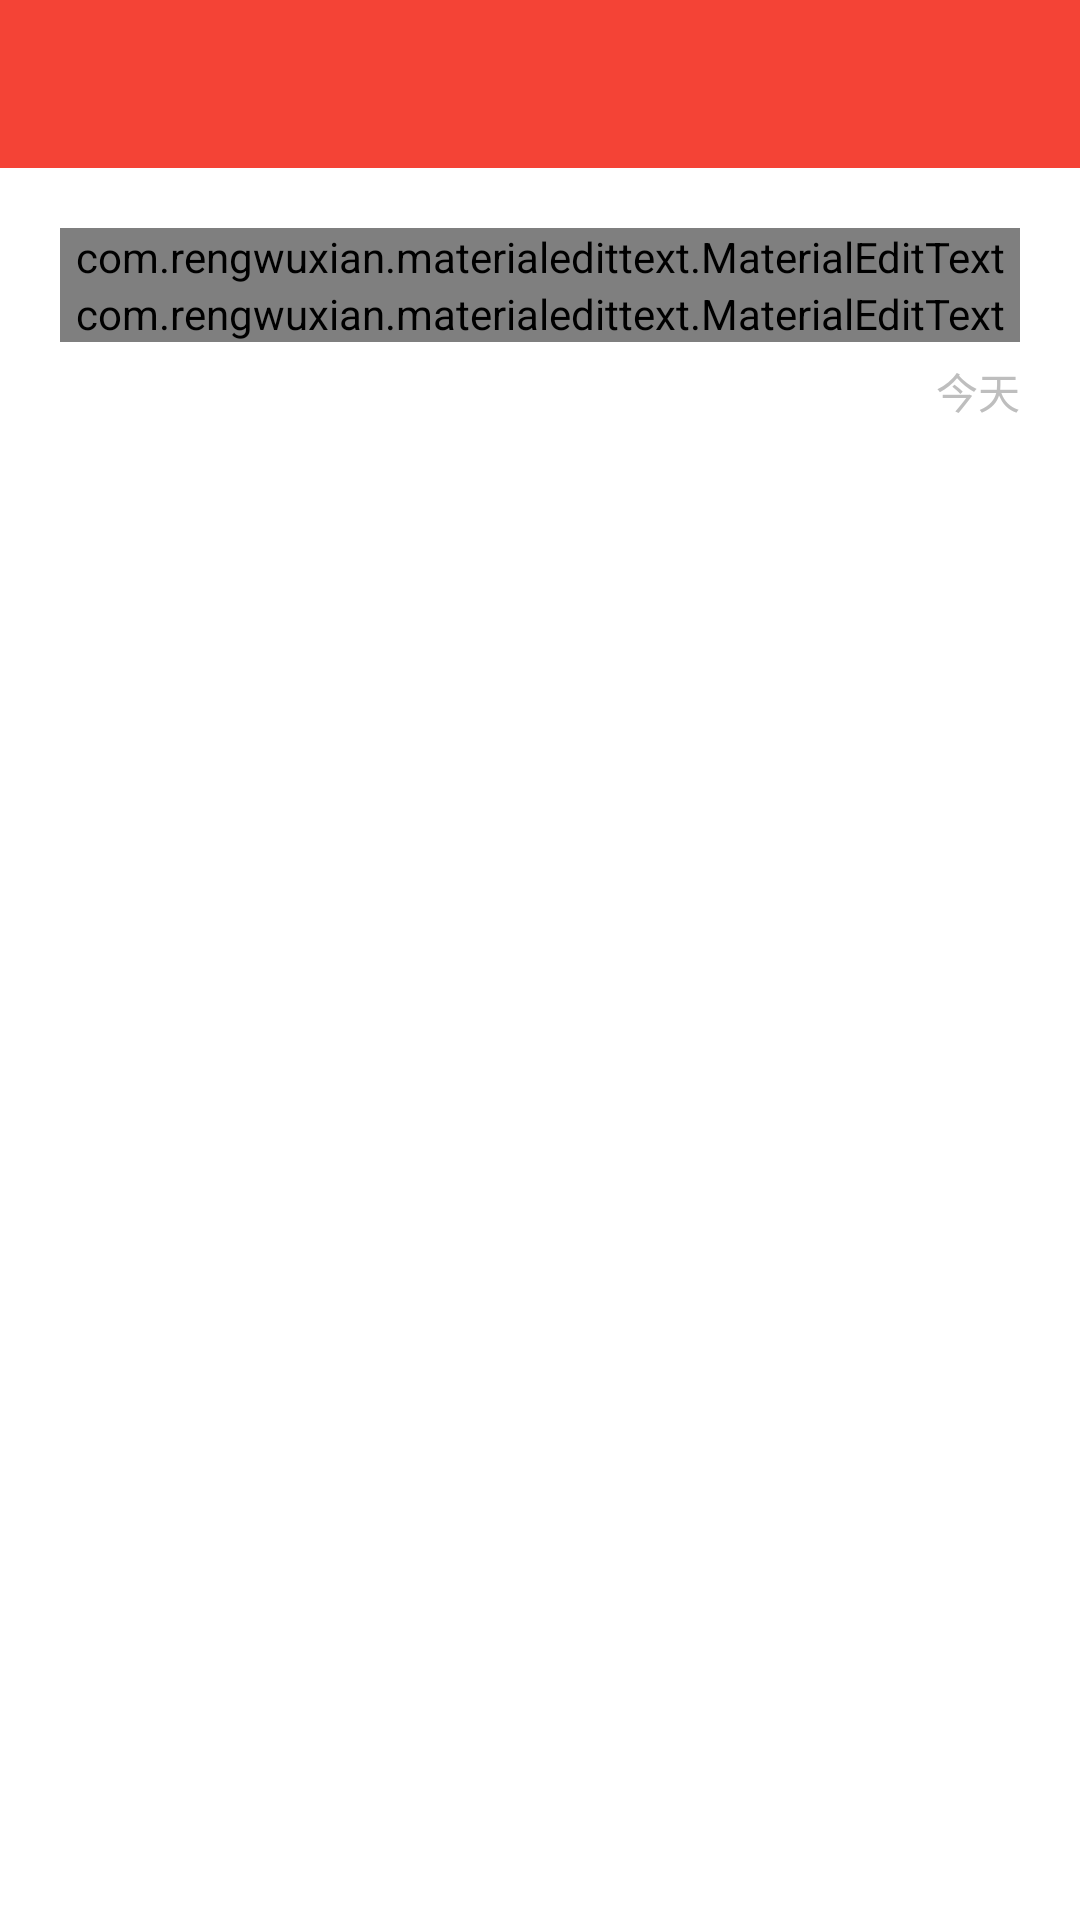

Layout XML and referenced resources for this Android screen:
<!-- AndroidManifest.xml: application theme RedTheme -->
<!-- res/layout/activity_editnote.xml -->
<?xml version="1.0" encoding="utf-8"?>
<LinearLayout xmlns:android="http://schemas.android.com/apk/res/android"
    xmlns:app="http://schemas.android.com/apk/res-auto"
    xmlns:tool="http://schemas.android.com/tools"
    android:layout_width="match_parent"
    android:layout_height="match_parent"
    android:orientation="vertical">

    <include layout="@layout/toolbar_layout" />

    <LinearLayout
        android:layout_width="match_parent"
        android:layout_height="match_parent"
        android:layout_margin="20dp"
        android:focusable="true"
        android:focusableInTouchMode="true"
        android:orientation="vertical">

        <com.rengwuxian.materialedittext.MaterialEditText
            android:id="@+id/tv_edittitle"
            android:layout_width="match_parent"
            android:layout_height="wrap_content"
            android:textSize="@dimen/big_more"
            app:met_floatingLabel="highlight"
            app:met_floatingLabelAlwaysShown="true"
            app:met_floatingLabelText="@string/label"
            app:met_floatingLabelTextColor="?attr/colorPrimary"
            app:met_maxCharacters="25"
            app:met_primaryColor="?attr/colorPrimary" />

        <com.rengwuxian.materialedittext.MaterialEditText
            android:id="@+id/content_edit_text"
            android:layout_width="match_parent"
            android:layout_height="wrap_content"
            app:met_floatingLabel="highlight"
            app:met_floatingLabelAlwaysShown="true"
            app:met_floatingLabelText="@string/note_content"
            app:met_floatingLabelTextColor="?attr/colorPrimary"
            app:met_hideUnderline="true"
            app:met_primaryColor="?attr/colorPrimary" />

        <TextView
            android:id="@+id/tv_time"
            android:layout_width="wrap_content"
            android:layout_height="wrap_content"
            android:layout_gravity="right"
            android:layout_marginTop="6dp"
            android:text="今天"
            android:textColor="@color/grey"
            android:textSize="@dimen/small" />
    </LinearLayout>
</LinearLayout>
<!-- res/layout/toolbar_layout.xml (included above) -->
<?xml version="1.0" encoding="utf-8"?>
<android.support.design.widget.AppBarLayout xmlns:android="http://schemas.android.com/apk/res/android"
    xmlns:app="http://schemas.android.com/apk/res-auto"
    app:theme="@style/AppBaseTheme.AppBar"
    android:layout_width="match_parent"
    android:layout_height="wrap_content">
    <android.support.v7.widget.Toolbar xmlns:android="http://schemas.android.com/apk/res/android"
        android:id="@+id/toolbar"
        android:layout_width="match_parent"
        android:layout_height="?attr/actionBarSize"
        android:background="?attr/colorPrimary"/>
</android.support.design.widget.AppBarLayout>
<!-- resources referenced by this layout -->
<resources>
  <color name="grey">#ffbebebe</color>
  <dimen name="big_more">20sp</dimen>
  <dimen name="small">14sp</dimen>
  <string name="label">标签</string>
  <string name="note_content">笔记内容</string>
  <style name="AppBaseTheme.AppBar" parent="ThemeOverlay.AppCompat.Dark" />
  <style name="RedTheme" parent="AppBaseTheme.Dark">
          <item name="colorPrimary">@color/red_primary</item>
          <item name="colorPrimaryDark">@color/red_primary_dark</item>
          <item name="colorAccent">@color/red_accent</item>
      </style>
  <style name="AppBaseTheme.Dark" parent="Theme.AppCompat.Light.DarkActionBar">
  
          <item name="android:fitsSystemWindows">true</item>
          <item name="windowActionBar">false</item>
          <item name="windowNoTitle">true</item>
          <item name="android:textColorPrimary">@color/text_color_primary</item>
          <item name="android:textColorSecondary">@color/text_second_color_primary</item>
          <item name="android:windowBackground">@color/window_background</item>
          <item name="searchViewStyle">@style/SearchViewStyle</item>
          <item name="android:autoCompleteTextViewStyle">@style/AutoCompleteTextView</item>
          <item name="popupTheme">@style/popupTheme</item>
          <item name="popupMenuStyle">@style/popupMenuStyle</item>
  
          <item name="android:activatedBackgroundIndicator">@drawable/activated_background</item>
          <item name="selectableItemBackground">@drawable/selectable_background</item>
      </style>
  <color name="red_primary">#F44336</color>
  <color name="red_primary_dark">#D32F2F</color>
  <color name="red_accent">#CDDC39</color>
  <color name="text_color_primary">#212121</color>
  <color name="text_second_color_primary">#727272</color>
  <color name="window_background">@android:color/white</color>
  <style name="SearchViewStyle" parent="Widget.AppCompat.SearchView">
          <item name="queryBackground">@android:color/transparent</item>
      </style>
  <style name="AutoCompleteTextView" parent="Widget.AppCompat.AutoCompleteTextView">
          <item name="android:textColor">@android:color/white</item>
          <item name="android:background">@null</item>
          <item name="android:textColorHint">@android:color/white</item>
      </style>
  <style name="popupTheme" parent="AppBaseTheme.Dark">
          <item name="android:textColor">@android:color/black</item>
      </style>
  <style name="popupMenuStyle" parent="Base.Widget.AppCompat.PopupMenu.Overflow">
      </style>
</resources>
